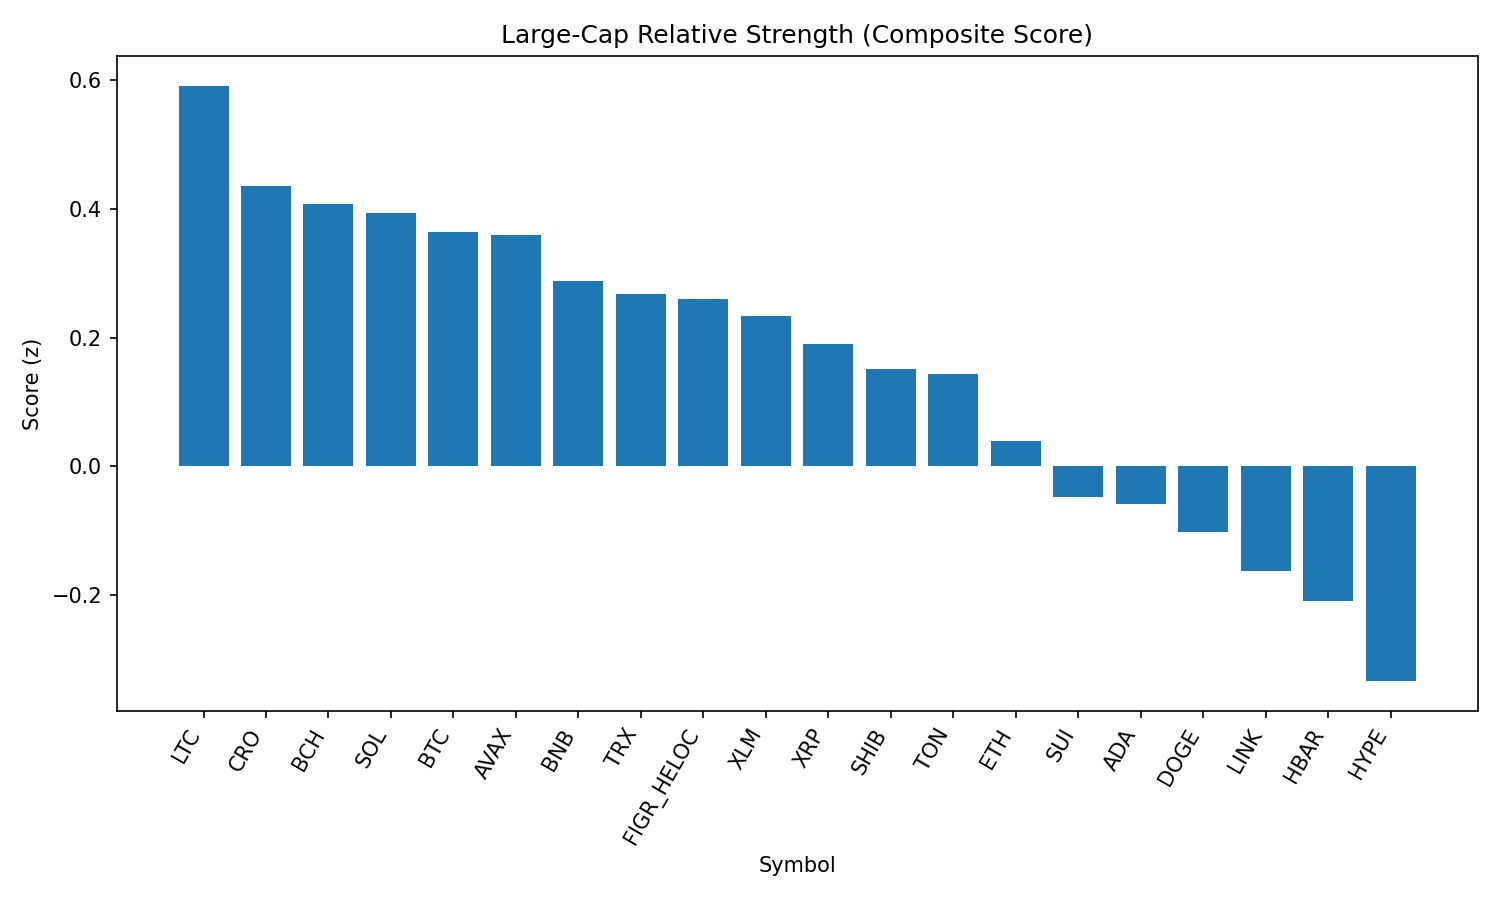

Data behind this chart, as committed beside it:
rank, name, symbol, price, pct_1h, pct_24h, pct_7d, pct_1h_vs_btc, pct_24h_vs_btc, pct_7d_vs_btc, market_cap_rank, market_cap, volume_usd, score
1, Litecoin, LTC, 110.9, 0.4494, 0.9298, 0.219, 0.7149, -0.422, 0.3306, 28, 8456141984, 495177749, 0.5911
2, Cronos, CRO, 0.2668, -0.3149, -4.572, 66.77, -0.04945, -5.924, 66.88, 26, 8966883494, 202762251, 0.4347
3, Bitcoin Cash, BCH, 567.9, -0.7911, 3.439, 5.57, -0.5256, 2.087, 5.681, 22, 11331760324, 289653842, 0.4079
4, Solana, SOL, 202.9, -0.4526, 1.753, 7.694, -0.1871, 0.4014, 7.805, 6, 109934105478, 6439998145, 0.394
5, Bitcoin, BTC, 110092, -0.2655, 1.352, -0.1115, 0.0, 0.0, 0.0, 1, 2193515395494, 39313353776, 0.3641
6, Avalanche, AVAX, 24.19, -0.1389, 0.9617, 2.875, 0.1266, -0.39, 2.986, 23, 10216569207, 687592924, 0.3587
7, BNB, BNB, 850.9, 0.1457, -0.4294, 0.9134, 0.4112, -1.781, 1.025, 5, 118470867992, 1394002843, 0.2883
8, TRON, TRX, 0.3394, 0.00124, 0.2394, -1.875, 0.2667, -1.112, -1.763, 10, 32131332045, 734070372, 0.2672
9, Figure Heloc, FIGR_HELOC, 1.0, 0.0, 0.0, 0.0, 0.2655, -1.352, 0.1115, 17, 12190871640, 476431, 0.2597
10, Stellar, XLM, 0.3632, -0.2634, 1.422, -6.365, 0.002056, 0.07058, -6.253, 21, 11409362310, 273896833, 0.2336
11, XRP, XRP, 2.8, -0.1824, 0.3698, -3.579, 0.08303, -0.982, -3.468, 4, 166979252748, 6326574147, 0.1897
12, Shiba Inu, SHIB, 1.229e-05, -0.1928, -0.2006, 0.5029, 0.07272, -1.552, 0.6144, 31, 7241449372, 214374548, 0.152
13, Toncoin, TON, 3.13, -0.2452, 0.01415, -0.3069, 0.02029, -1.338, -0.1954, 30, 8040719328, 115651071, 0.1439
14, Ethereum, ETH, 4380, -0.3657, -0.6729, -1.276, -0.1002, -2.025, -1.165, 2, 528953003613, 28045211466, 0.03978
15, Sui, SUI, 3.27, -0.423, -0.4761, -3.917, -0.1575, -1.828, -3.805, 20, 11690896048, 950005711, -0.04804
16, Cardano, ADA, 0.8187, -0.305, -1.146, -2.484, -0.03948, -2.498, -2.372, 11, 29895598863, 1352012899, -0.05845
17, Dogecoin, DOGE, 0.2126, -0.2811, -1.901, 0.5514, -0.01559, -3.253, 0.6629, 9, 32087758650, 2031892241, -0.1009
18, Chainlink, LINK, 23.22, -0.6375, -0.8723, -1.281, -0.372, -2.224, -1.17, 13, 15751764424, 1018030143, -0.1623
19, Hedera, HBAR, 0.2175, -0.3925, -1.341, -8.495, -0.127, -2.693, -8.384, 25, 9226821576, 225319466, -0.2082
20, Hyperliquid, HYPE, 44.33, -0.9037, -1.177, -1.784, -0.6383, -2.529, -1.672, 18, 12003704581, 332103166, -0.3332
21, World Liberty Financial, WLFI, 0.2449, -4.092, -12.87, 0.0, -3.827, -14.22, 0.1115, 32, 6774146239, 3287656369, -3.274
